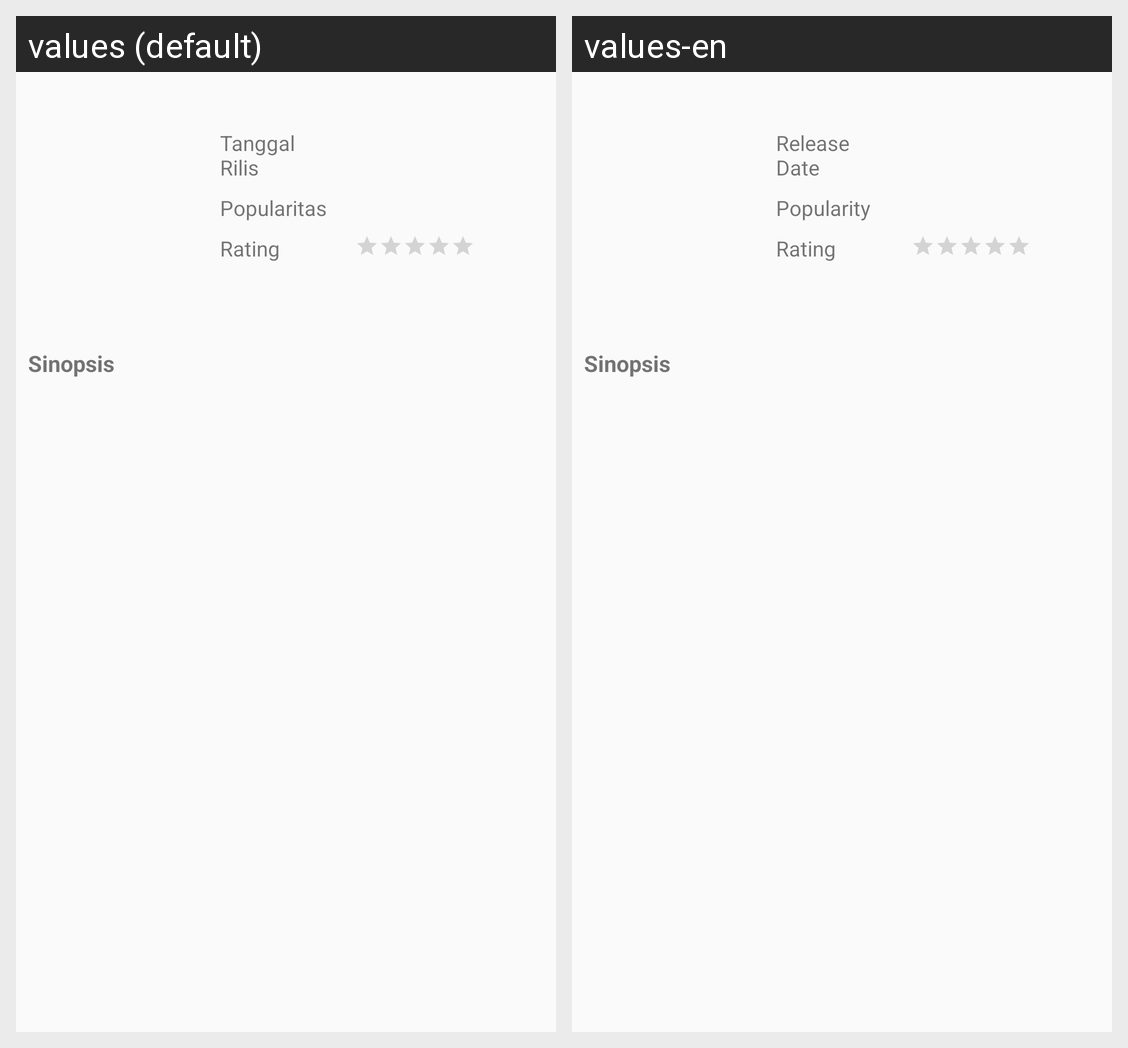

For this localized Android screen grid, give each drawn string resource with its value in every locale shown.
Android screen res/layout/activity_detail.xml rendered under 2 locales, left to right: values (default), values-en. Device: Nexus 5 (rendered at 1080×1920; each locale shown at half size, 540×960, under a caption strip naming it); theme AppTheme.
Strings drawn on this screen, with the default value and each locale's value (text and hints the layout hard-codes, and strings that could not be matched under every locale, appear in the picture but are not listed):

release_date
  values: Tanggal Rilis
  values-en: Release Date

popularity
  values: Popularitas
  values-en: Popularity

rating
  values: Rating
  values-en: Rating

sinopsis
  values: Sinopsis
  values-en: Sinopsis
